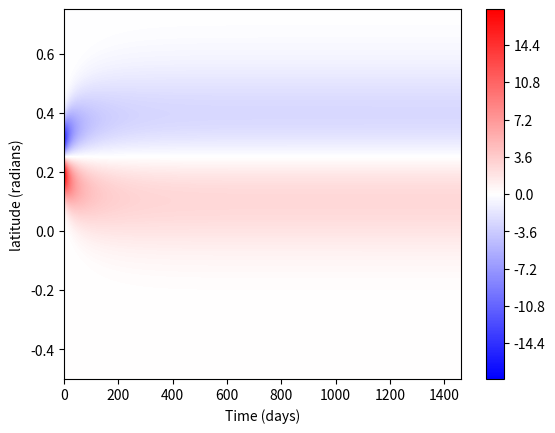

Recreate this plot in Python.
# -*- coding: utf-8 -*-
"""
Created on Tue Jan 19 13:17:14 2021

[redacted]
"""

from math import exp
import numpy as np
import matplotlib.pyplot as plt


def sigma(t,eta,r,delu,sig0):
    x = sig0**2 +(eta/(r**2*delu))*(1-exp(-2*delu*t))
    return x**0.5

x=24*60*60 #number of seconds are in a day
def BL(tt,lambdaL,a,lambda0,eta,r,delu,sig0):
    return (a/sigma(tt*x,eta,r,delu,sig0))*exp(-((lambdaL-lambda0)**2)/(2*sigma(tt*x, eta, r, delu, sig0)**2))



n = 450*1000*1000 
R = 696340000
D = (2*17)/R
    

y1 = np.linspace(-0.5,0.75,730)
t1 = np.linspace(0,1460,730) #runtime = 4 years
t,y = np.meshgrid(t1,y1)
BL2 = np.vectorize(BL)
z = BL2(t,y,1,0.2,n,R,D,0.05) - BL2(t,y,1,0.3,n,R,D,0.05) #subtracting so it's of opposite polarity
# and a lamda0 of 0.2 and 0.3 (is this in radians?)

plt.contourf(t,y,z,730,cmap='bwr')
plt.xlabel('Time (days)')
plt.ylabel('latitude (radians)')
plt.colorbar()
plt.show()